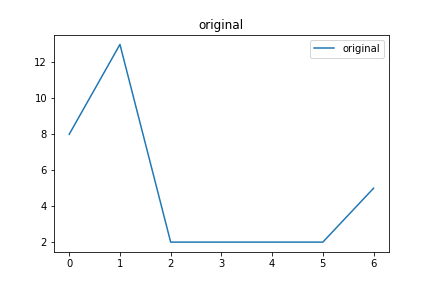

Source data for this figure (header and first rows):
original, Avg_max_fit, Gen, Dataset, CosDist, Hof
0, 120.9, 43, [1, 2, 1, 9, 2], 0.3882, [8, 13, 2, 2, 2, 2, 5]
